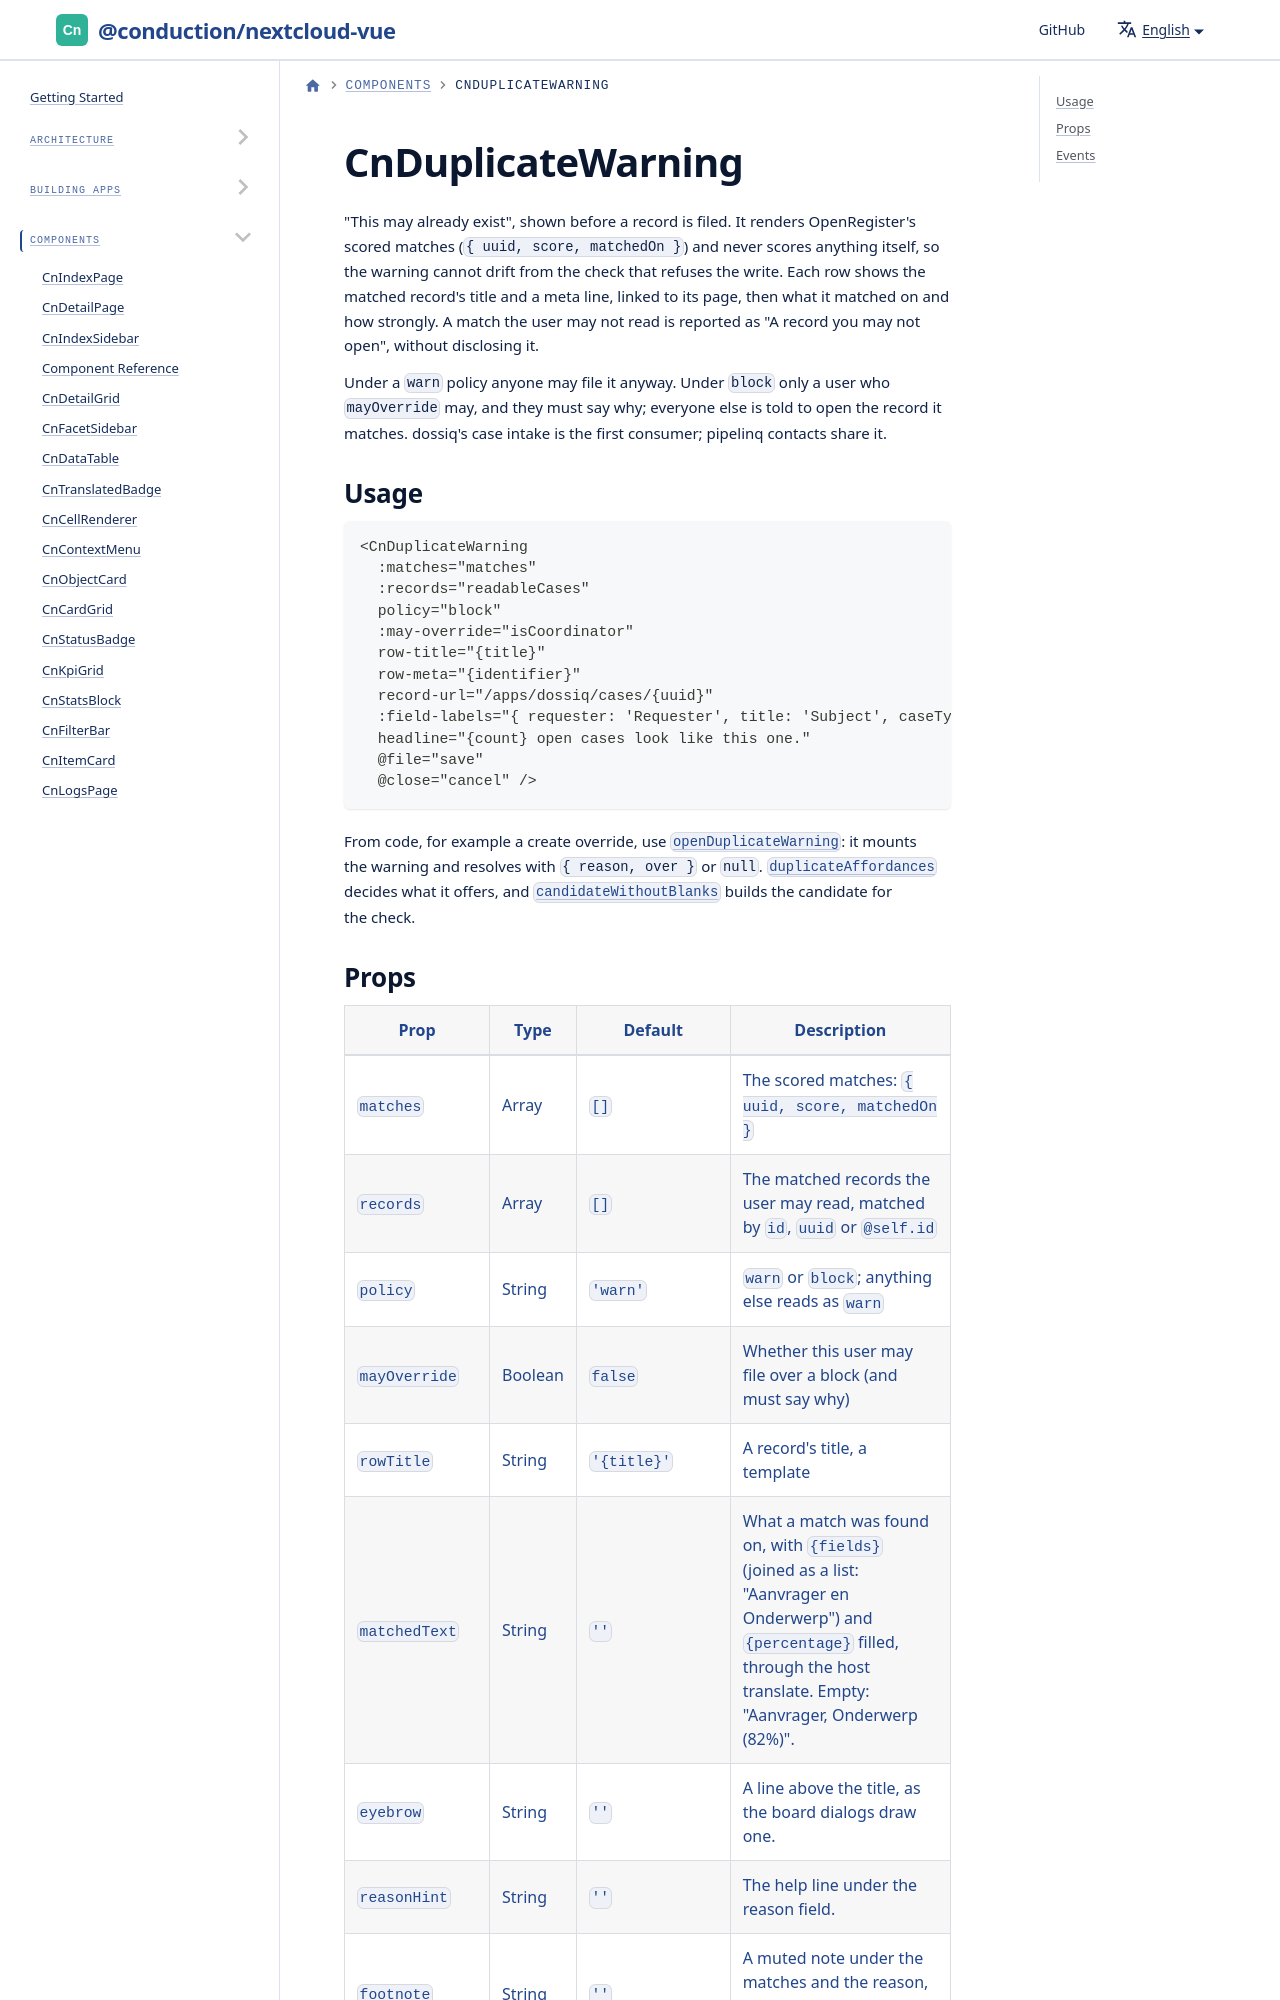

repository: ConductionNL/nextcloud-vue · page: docs/components/cn-duplicate-warning/index.html · generator: docusaurus

# CnDuplicateWarning

"This may already exist", shown before a record is filed. It renders OpenRegister's scored matches (`{ uuid, score, matchedOn }`) and never scores anything itself, so the warning cannot drift from the check that refuses the write. Each row shows the matched record's title and a meta line, linked to its page, then what it matched on and how strongly. A match the user may not read is reported as "A record you may not open", without disclosing it.
